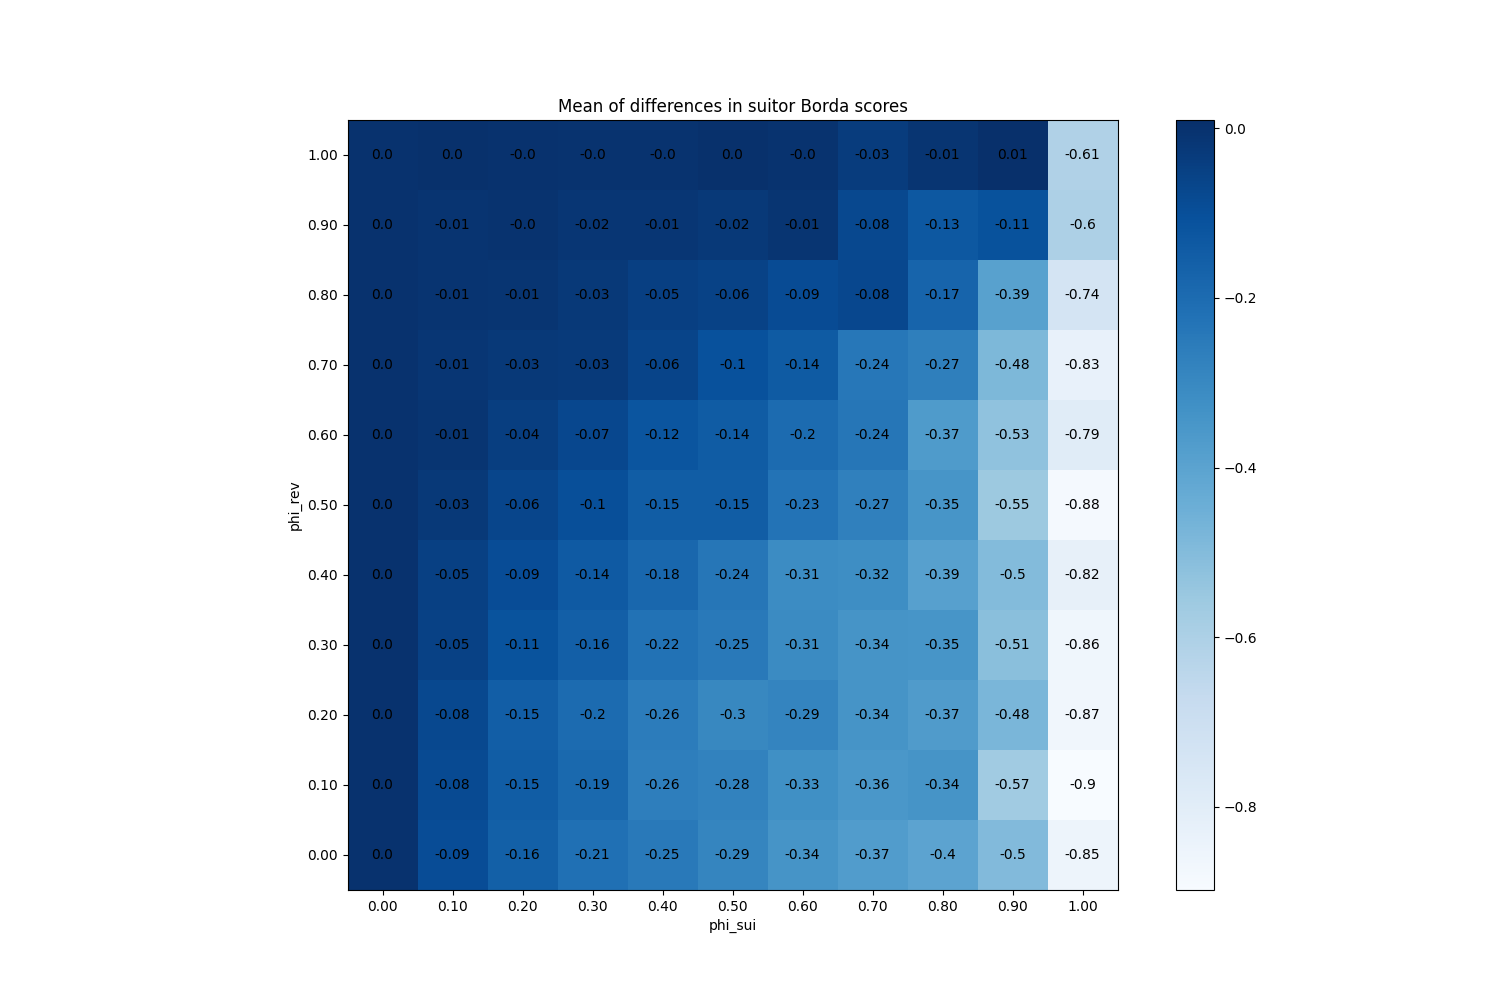

The data file committed next to this chart (first rows):
phi_sui, phi_rev
(0.0, 0.0), 0.0
(0.0, 0.1), 0.0
(0.0, 0.2), 0.0
(0.0, 0.3), 0.0
(0.0, 0.4), 0.0
(0.0, 0.5), 0.0
(0.0, 0.6), 0.0
(0.0, 0.7), 0.0
(0.0, 0.8), 0.0
(0.0, 0.9), 0.0
(0.0, 1.0), 0.0
(0.1, 0.0), -0.08996
(0.1, 0.1), -0.08416
(0.1, 0.2), -0.0774
(0.1, 0.3), -0.05304
(0.1, 0.4), -0.04768
(0.1, 0.5), -0.02548
(0.1, 0.6), -0.01064
(0.1, 0.7), -0.01312
(0.1, 0.8), -0.00704
(0.1, 0.9), -0.00632
(0.1, 1.0), 0.00272
(0.2, 0.0), -0.1579
(0.2, 0.1), -0.1478
(0.2, 0.2), -0.15
(0.2, 0.3), -0.1118
(0.2, 0.4), -0.09096
(0.2, 0.5), -0.06492
(0.2, 0.6), -0.04236
(0.2, 0.7), -0.02528
(0.2, 0.8), -0.0106
(0.2, 0.9), -0.00412
(0.2, 1.0), -0.00016
(0.3, 0.0), -0.2138
(0.3, 0.1), -0.19
(0.3, 0.2), -0.1962
(0.3, 0.3), -0.1562
(0.3, 0.4), -0.1391
(0.3, 0.5), -0.09788
(0.3, 0.6), -0.07376
(0.3, 0.7), -0.02868
(0.3, 0.8), -0.02504
(0.3, 0.9), -0.015
(0.3, 1.0), -0.00276
(0.4, 0.0), -0.2477
(0.4, 0.1), -0.2638
(0.4, 0.2), -0.2569
(0.4, 0.3), -0.223
(0.4, 0.4), -0.1844
(0.4, 0.5), -0.1475
(0.4, 0.6), -0.119
(0.4, 0.7), -0.06296
(0.4, 0.8), -0.0454
(0.4, 0.9), -0.01332
(0.4, 1.0), -0.0018
(0.5, 0.0), -0.2888
(0.5, 0.1), -0.2786
(0.5, 0.2), -0.2965
(0.5, 0.3), -0.2477
(0.5, 0.4), -0.2376
... 61 more rows
